Photos from the image-classification dataset "A_nok" in the GitHub repository SrujanVaddiparthi/DSCI601-generative-ai-for-sustainability. Its 2 classes are: scratches, spots.

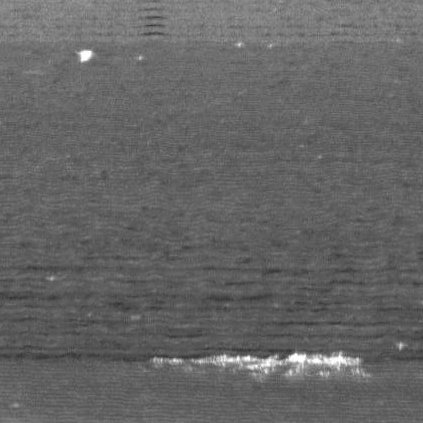
Label: spots

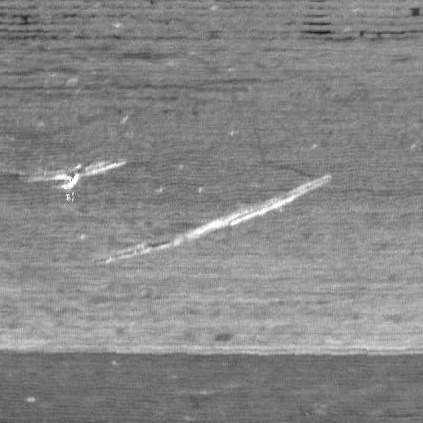
Label: scratches

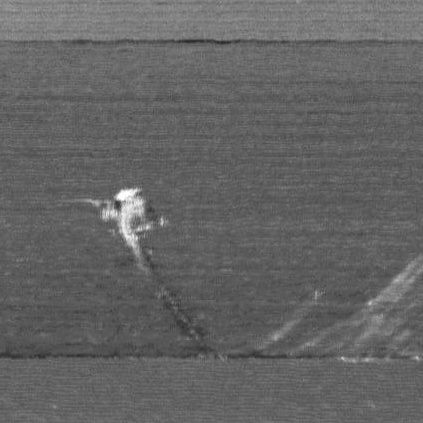
Label: spots

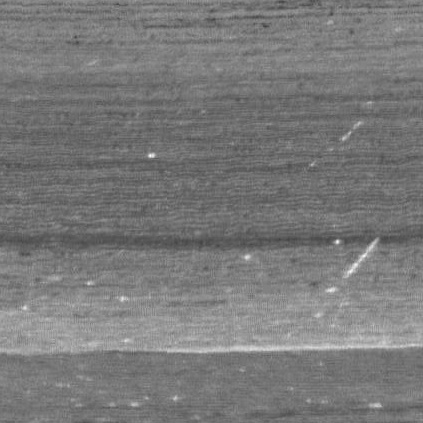
Label: scratches

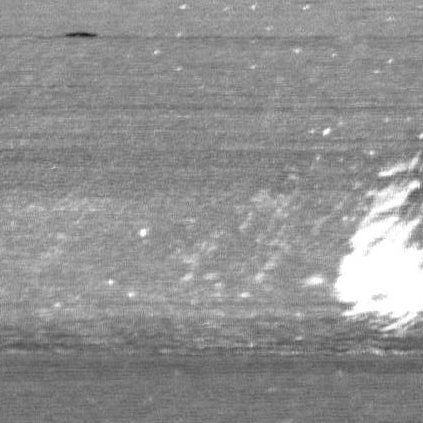
Label: spots

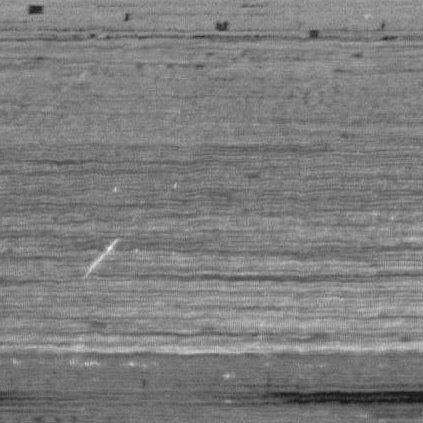
Label: scratches
